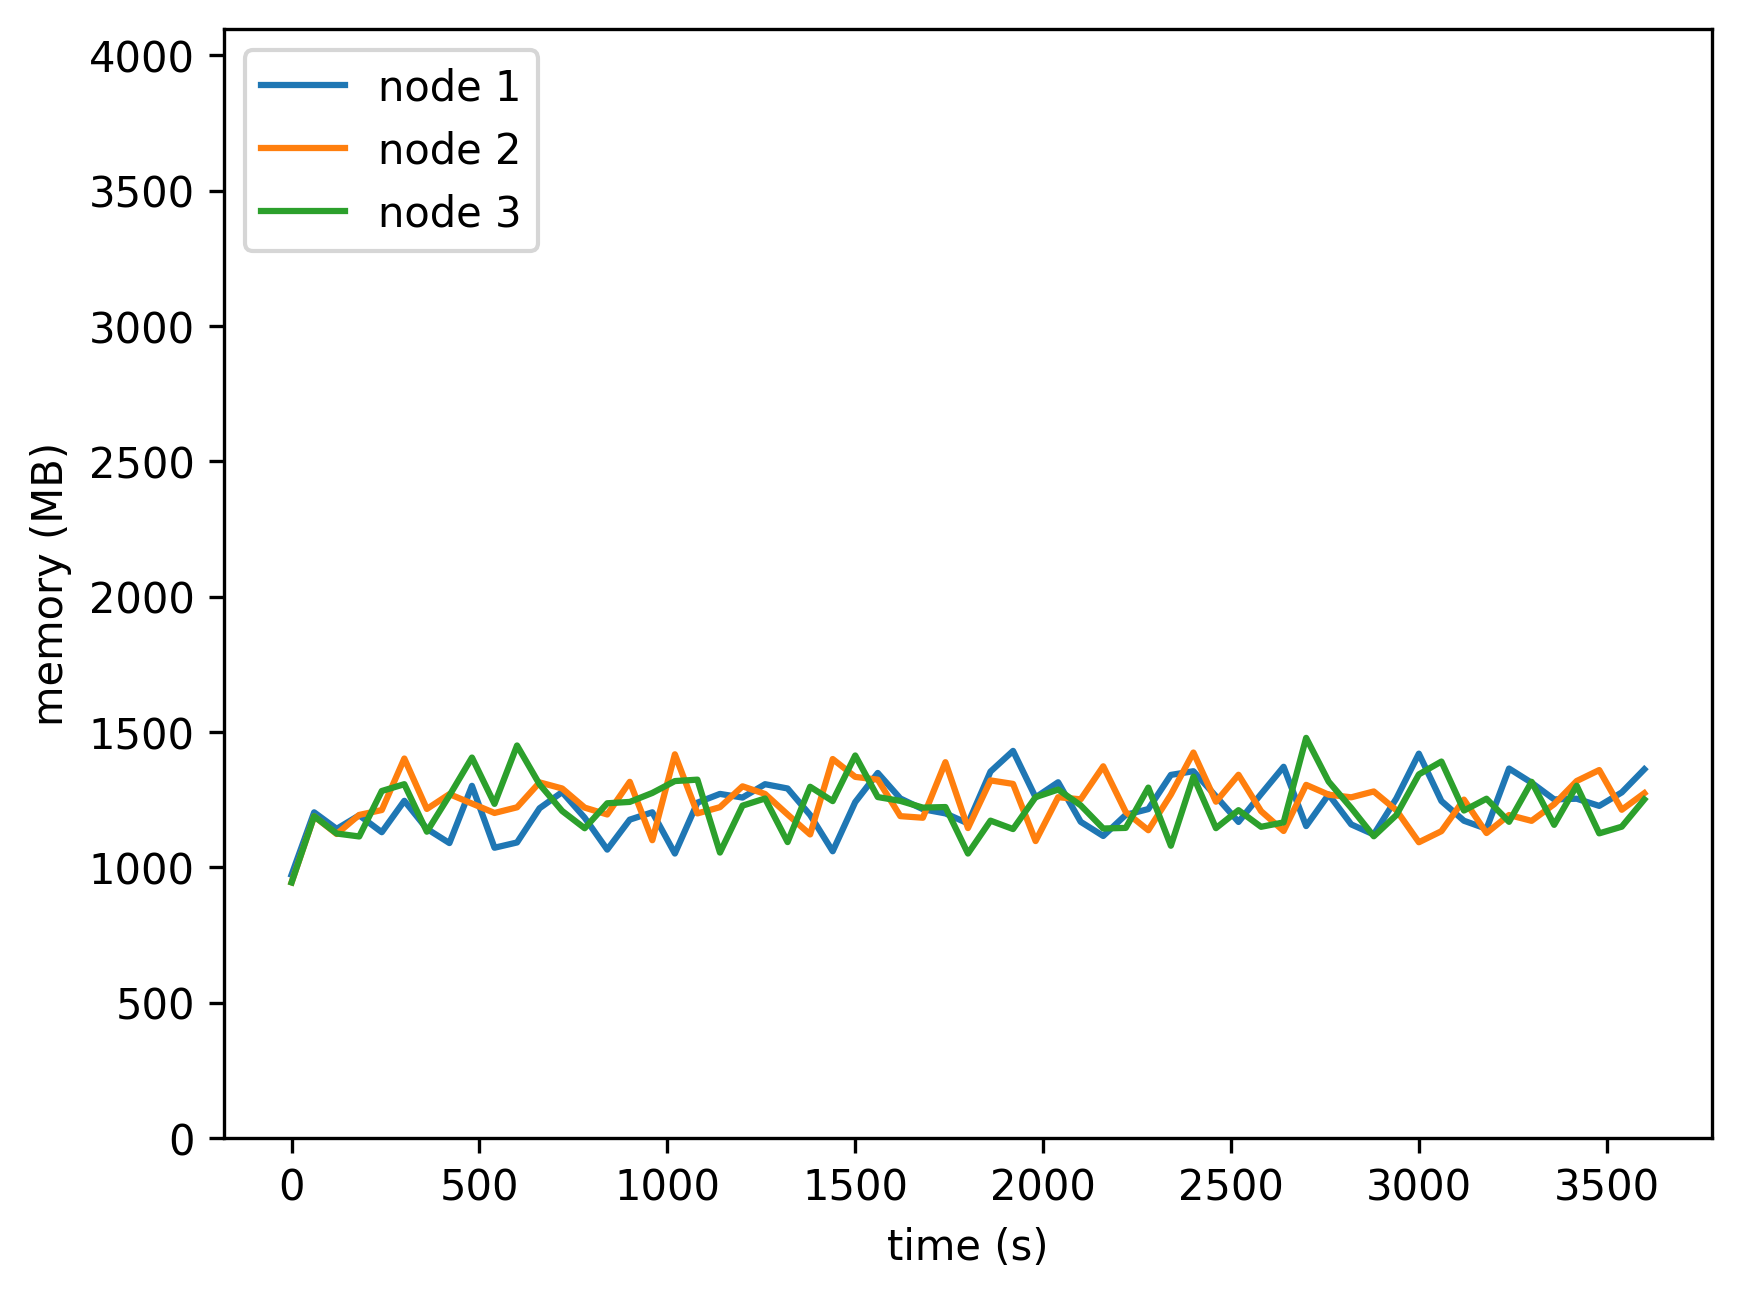

The file beside this chart, header and first rows:
timestamp, ppgcc-m02, ppgcc-m02 pod amount, ppgcc-m03, ppgcc-m03 pod amount, ppgcc-m04, ppgcc-m04 pod amount
0, 996560, 2, 967632, 2, 967296, 2
60, 1232532, 2, 1217508, 2, 1217832, 2
120, 1169964, 2, 1150600, 2, 1152360, 2
180, 1221312, 2, 1222756, 2, 1141272, 2
240, 1157292, 2, 1241236, 2, 1313268, 2
300, 1276092, 2, 1436068, 2, 1339008, 2
360, 1170228, 2, 1245328, 2, 1159224, 2
420, 1116308, 1, 1301428, 3, 1296108, 2
480, 1332788, 2, 1265788, 2, 1439856, 2
540, 1098620, 2, 1230148, 2, 1264560, 2
600, 1118552, 1, 1251532, 2, 1485396, 3
660, 1248044, 2, 1345780, 2, 1338172, 2
720, 1309028, 2, 1322812, 2, 1237780, 2
780, 1212140, 2, 1250344, 2, 1172308, 2
840, 1091492, 1, 1224472, 2, 1266820, 3
900, 1204880, 2, 1348024, 2, 1271968, 2
960, 1232732, 2, 1127056, 2, 1305892, 2
1020, 1076576, 1, 1452040, 3, 1350772, 2
1080, 1269164, 2, 1228432, 2, 1356184, 2
1140, 1302296, 2, 1252060, 2, 1080304, 2
1200, 1288436, 2, 1330996, 2, 1257844, 2
1260, 1338992, 2, 1302088, 2, 1284904, 2
1320, 1322756, 2, 1224476, 2, 1120036, 2
1380, 1222304, 2, 1148836, 2, 1329256, 2
1440, 1085156, 1, 1434220, 3, 1275004, 2
1500, 1271276, 2, 1366636, 2, 1447660, 2
1560, 1381496, 2, 1356208, 2, 1290316, 2
1620, 1285004, 2, 1218136, 2, 1275796, 2
1680, 1244348, 2, 1212064, 2, 1250452, 2
1740, 1228508, 1, 1422208, 3, 1252564, 2
1800, 1190624, 2, 1172992, 2, 1076608, 2
1860, 1386776, 2, 1353304, 2, 1201084, 2
1920, 1464940, 2, 1340104, 2, 1169272, 2
1980, 1289116, 2, 1123888, 2, 1290052, 2
2040, 1346404, 2, 1289812, 2, 1318708, 2
2100, 1196716, 2, 1281760, 2, 1259044, 2
2160, 1143124, 1, 1406764, 3, 1171396, 2
2220, 1222984, 2, 1233404, 2, 1173640, 2
2280, 1244896, 1, 1164896, 2, 1326100, 3
2340, 1374124, 2, 1299536, 2, 1106188, 2
2400, 1388116, 2, 1458860, 2, 1367548, 2
2460, 1293100, 2, 1272740, 2, 1172716, 2
2520, 1196212, 2, 1374644, 2, 1240696, 2
2580, 1301548, 2, 1237100, 2, 1177732, 2
2640, 1404904, 2, 1161992, 2, 1194496, 2
2700, 1180504, 1, 1336496, 2, 1514200, 3
2760, 1300096, 2, 1299272, 2, 1348540, 2
2820, 1186840, 2, 1289372, 2, 1249076, 2
2880, 1148692, 1, 1311572, 3, 1141892, 2
2940, 1284784, 2, 1240688, 2, 1222016, 2
3000, 1454536, 2, 1119380, 2, 1376060, 2
3060, 1275280, 2, 1161224, 2, 1424768, 2
3120, 1200700, 2, 1280684, 2, 1239308, 2
3180, 1170208, 2, 1154228, 2, 1284056, 2
3240, 1398172, 2, 1222472, 2, 1196672, 2
3300, 1344580, 2, 1200296, 2, 1348076, 2
3360, 1281484, 2, 1263260, 2, 1185188, 2
3420, 1283992, 2, 1351040, 2, 1333292, 2
3480, 1256932, 2, 1392488, 2, 1152980, 2
3540, 1307884, 2, 1242272, 2, 1178324, 2
... 1 more rows
